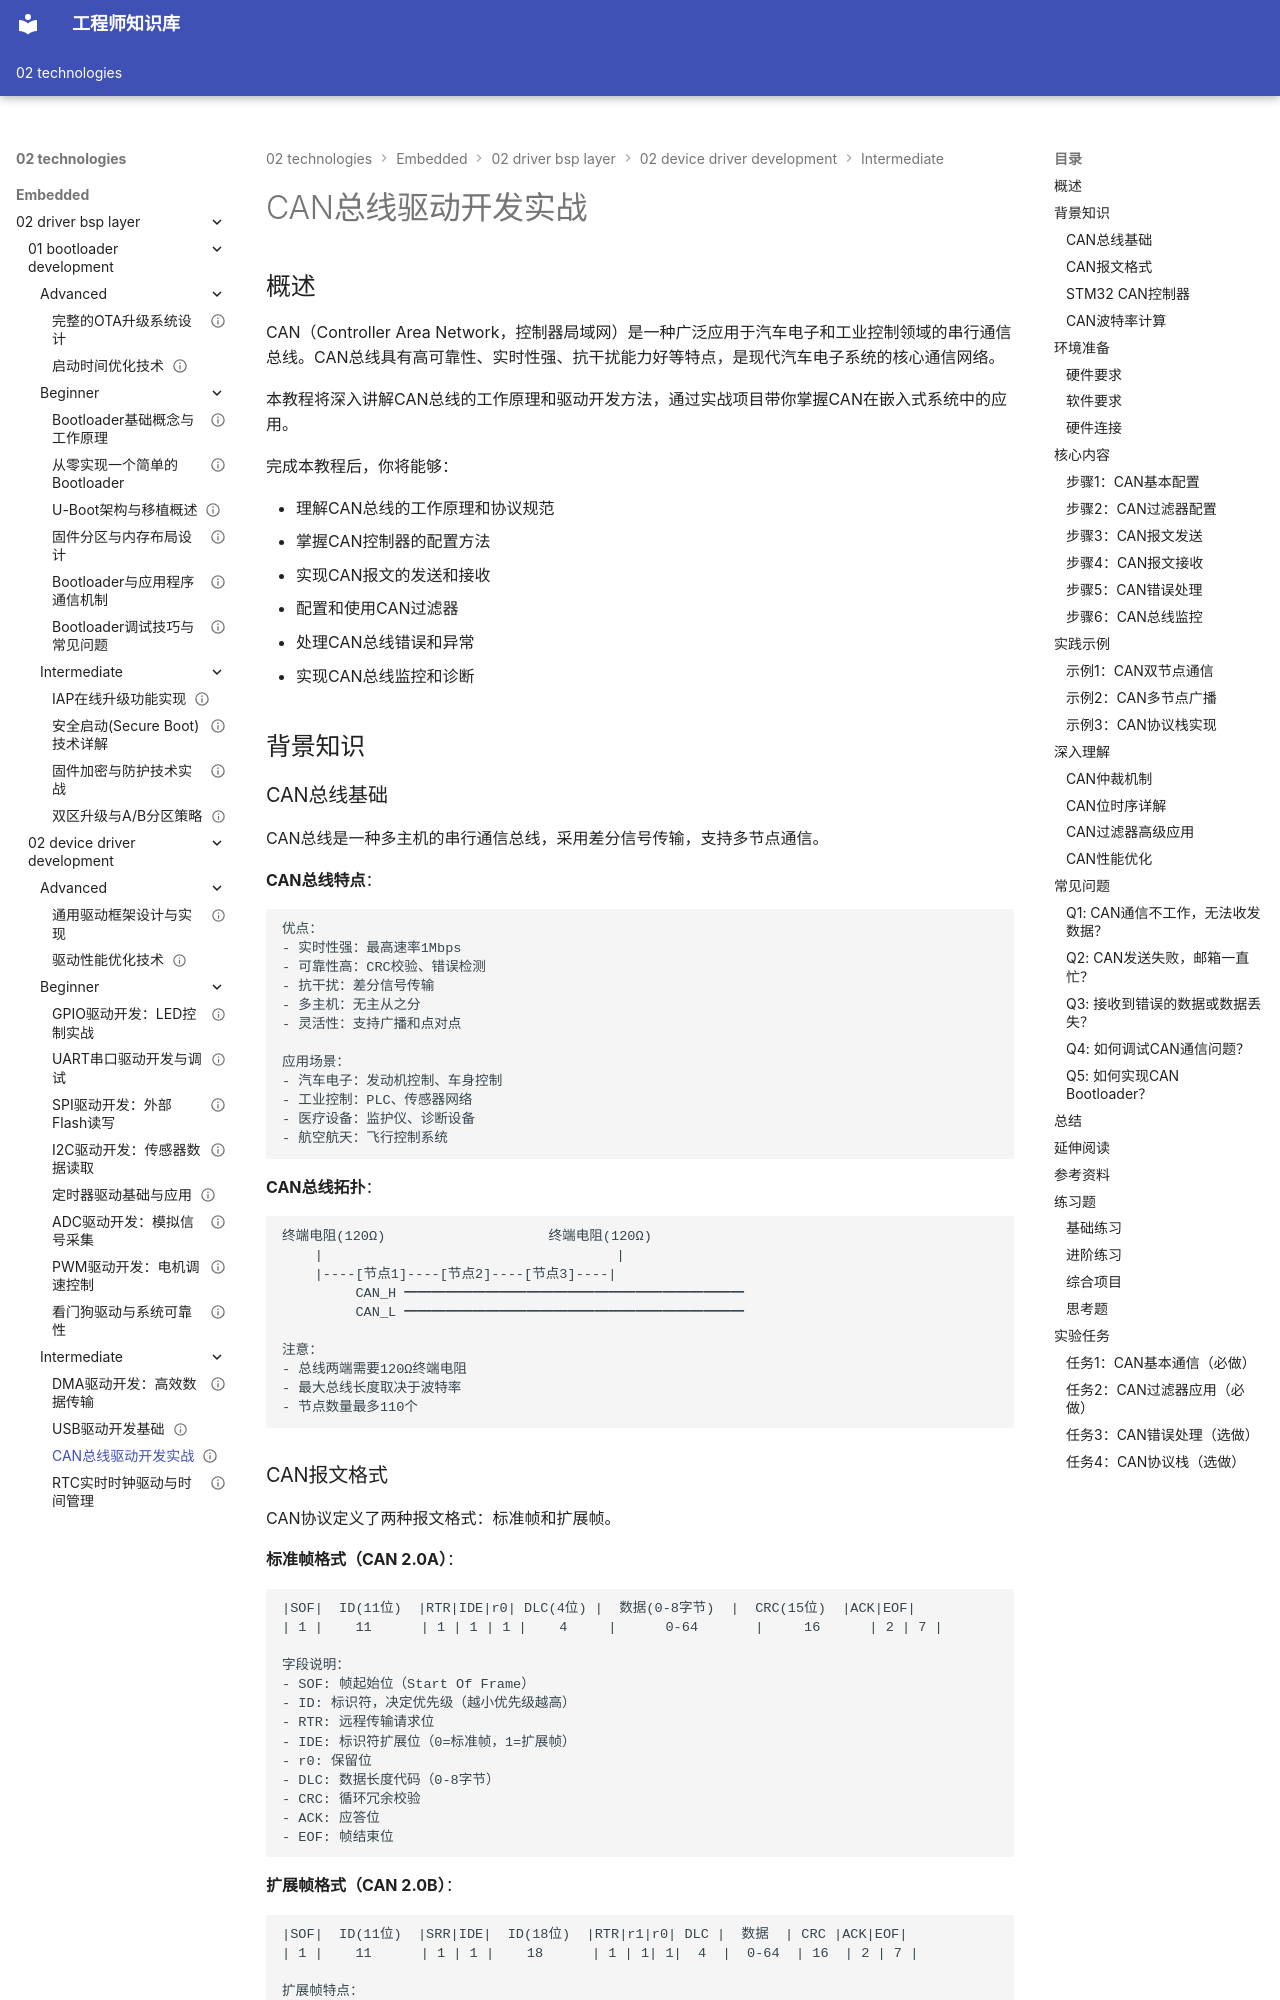

repository: Vuiora/knowledge-os · page: 02-technologies/embedded/02-driver-bsp-layer/02-device-driver-development/intermediate/03-can-driver/index.html · generator: mkdocs

---
title: "CAN总线驱动开发实战"
description: "深入学习CAN（Controller Area Network）总线驱动开发，掌握CAN配置、过滤器设置、报文收发、错误处理和总线监控等核心技术，实现可靠的车载网络通信"
slug: "can-driver-development"

# 分类信息
domain: "驱动与BSP层"
module: "设备驱动开发"
content_type: "tutorial"
skill_level: "intermediate"

# 标签和关联
tags:
  - CAN驱动
  - 汽车电子
  - 总线通信
  - 报文过滤
  - 错误处理
prerequisites:
  - "C语言基础"
  - "GPIO驱动开发"
  - "UART驱动开发"
  - "中断系统基础"
related_contents:
  - "../beginner/02-uart-driver.md"
  - "../beginner/04-i2c-driver.md"
  - "01-dma-driver.md"

# 学习信息
estimated_time: 85
difficulty_score: 4

# 作者和版本
author: "嵌入式知识平台"
author_id: ""
created_at: "2024-01-15"
updated_at: "2024-01-15"
version: "1.0"

# 语言和本地化
language: "zh-CN"
translations: []

# 状态和可见性
status: "published"
is_featured: false
is_premium: false

# SEO和元数据
keywords:
  - CAN总线驱动
  - CAN通信协议
  - STM32 CAN
  - 汽车总线
  - 报文过滤器
cover_image: ""
---

# CAN总线驱动开发实战

## 概述

CAN（Controller Area Network，控制器局域网）是一种广泛应用于汽车电子和工业控制领域的串行通信总线。CAN总线具有高可靠性、实时性强、抗干扰能力好等特点，是现代汽车电子系统的核心通信网络。

本教程将深入讲解CAN总线的工作原理和驱动开发方法，通过实战项目带你掌握CAN在嵌入式系统中的应用。

完成本教程后，你将能够：

- 理解CAN总线的工作原理和协议规范
- 掌握CAN控制器的配置方法
- 实现CAN报文的发送和接收
- 配置和使用CAN过滤器
- 处理CAN总线错误和异常
- 实现CAN总线监控和诊断

## 背景知识

### CAN总线基础

CAN总线是一种多主机的串行通信总线，采用差分信号传输，支持多节点通信。

**CAN总线特点**：

```
优点：
- 实时性强：最高速率1Mbps
- 可靠性高：CRC校验、错误检测
- 抗干扰：差分信号传输
- 多主机：无主从之分
- 灵活性：支持广播和点对点

应用场景：
- 汽车电子：发动机控制、车身控制
- 工业控制：PLC、传感器网络
- 医疗设备：监护仪、诊断设备
- 航空航天：飞行控制系统
```

**CAN总线拓扑**：

```
终端电阻(120Ω)                    终端电阻(120Ω)
    |                                    |
    |----[节点1]----[节点2]----[节点3]----|
         CAN_H ━━━━━━━━━━━━━━━━━━━━━━━━━
         CAN_L ━━━━━━━━━━━━━━━━━━━━━━━━━
         
注意：
- 总线两端需要120Ω终端电阻
- 最大总线长度取决于波特率
- 节点数量最多110个
```
